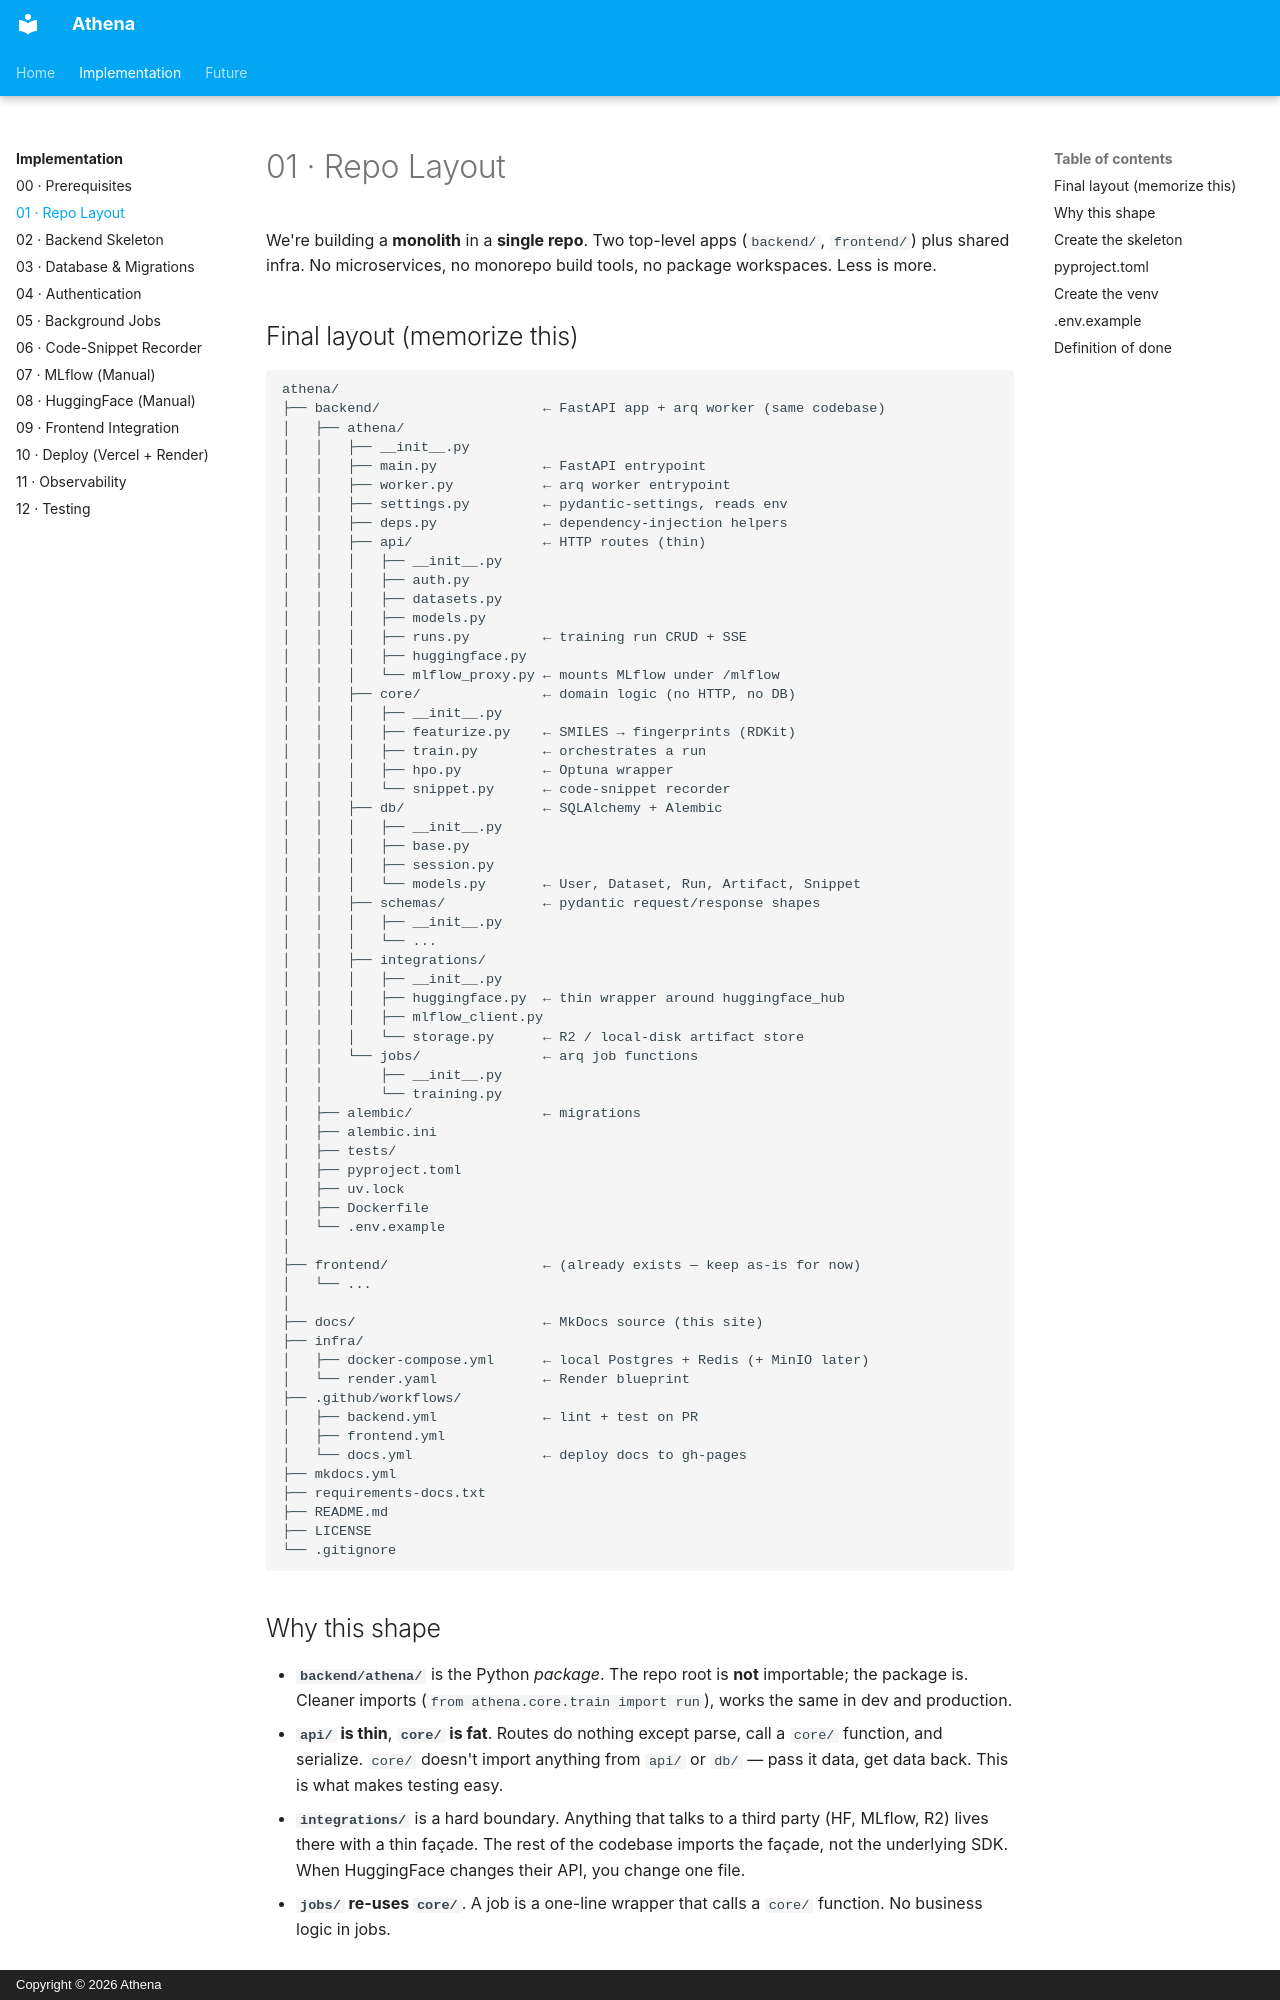

repository: fiifidawson/athena · page: implementation/01-repo-layout/index.html · generator: mkdocs · copyright: Copyright © 2026 Athena

# 01 · Repo Layout

We're building a **monolith** in a **single repo**. Two top-level apps (`backend/`, `frontend/`) plus shared infra. No microservices, no monorepo build tools, no package workspaces. Less is more.

## Final layout (memorize this)

```
athena/
├── backend/                    ← FastAPI app + arq worker (same codebase)
│   ├── athena/
│   │   ├── __init__.py
│   │   ├── main.py             ← FastAPI entrypoint
│   │   ├── worker.py           ← arq worker entrypoint
│   │   ├── settings.py         ← pydantic-settings, reads env
│   │   ├── deps.py             ← dependency-injection helpers
│   │   ├── api/                ← HTTP routes (thin)
│   │   │   ├── __init__.py
│   │   │   ├── auth.py
│   │   │   ├── datasets.py
│   │   │   ├── models.py
│   │   │   ├── runs.py         ← training run CRUD + SSE
│   │   │   ├── huggingface.py
│   │   │   └── mlflow_proxy.py ← mounts MLflow under /mlflow
│   │   ├── core/               ← domain logic (no HTTP, no DB)
│   │   │   ├── __init__.py
│   │   │   ├── featurize.py    ← SMILES → fingerprints (RDKit)
│   │   │   ├── train.py        ← orchestrates a run
│   │   │   ├── hpo.py          ← Optuna wrapper
│   │   │   └── snippet.py      ← code-snippet recorder
│   │   ├── db/                 ← SQLAlchemy + Alembic
│   │   │   ├── __init__.py
│   │   │   ├── base.py
│   │   │   ├── session.py
│   │   │   └── models.py       ← User, Dataset, Run, Artifact, Snippet
│   │   ├── schemas/            ← pydantic request/response shapes
│   │   │   ├── __init__.py
│   │   │   └── ...
│   │   ├── integrations/
│   │   │   ├── __init__.py
│   │   │   ├── huggingface.py  ← thin wrapper around huggingface_hub
│   │   │   ├── mlflow_client.py
│   │   │   └── storage.py      ← R2 / local-disk artifact store
│   │   └── jobs/               ← arq job functions
│   │       ├── __init__.py
│   │       └── training.py
│   ├── alembic/                ← migrations
│   ├── alembic.ini
│   ├── tests/
│   ├── pyproject.toml
│   ├── uv.lock
│   ├── Dockerfile
│   └── .env.example
│
├── frontend/                   ← (already exists — keep as-is for now)
│   └── ...
│
├── docs/                       ← MkDocs source (this site)
├── infra/
│   ├── docker-compose.yml      ← local Postgres + Redis (+ MinIO later)
│   └── render.yaml             ← Render blueprint
├── .github/workflows/
│   ├── backend.yml             ← lint + test on PR
│   ├── frontend.yml
│   └── docs.yml                ← deploy docs to gh-pages
├── mkdocs.yml
├── requirements-docs.txt
├── README.md
├── LICENSE
└── .gitignore
```
